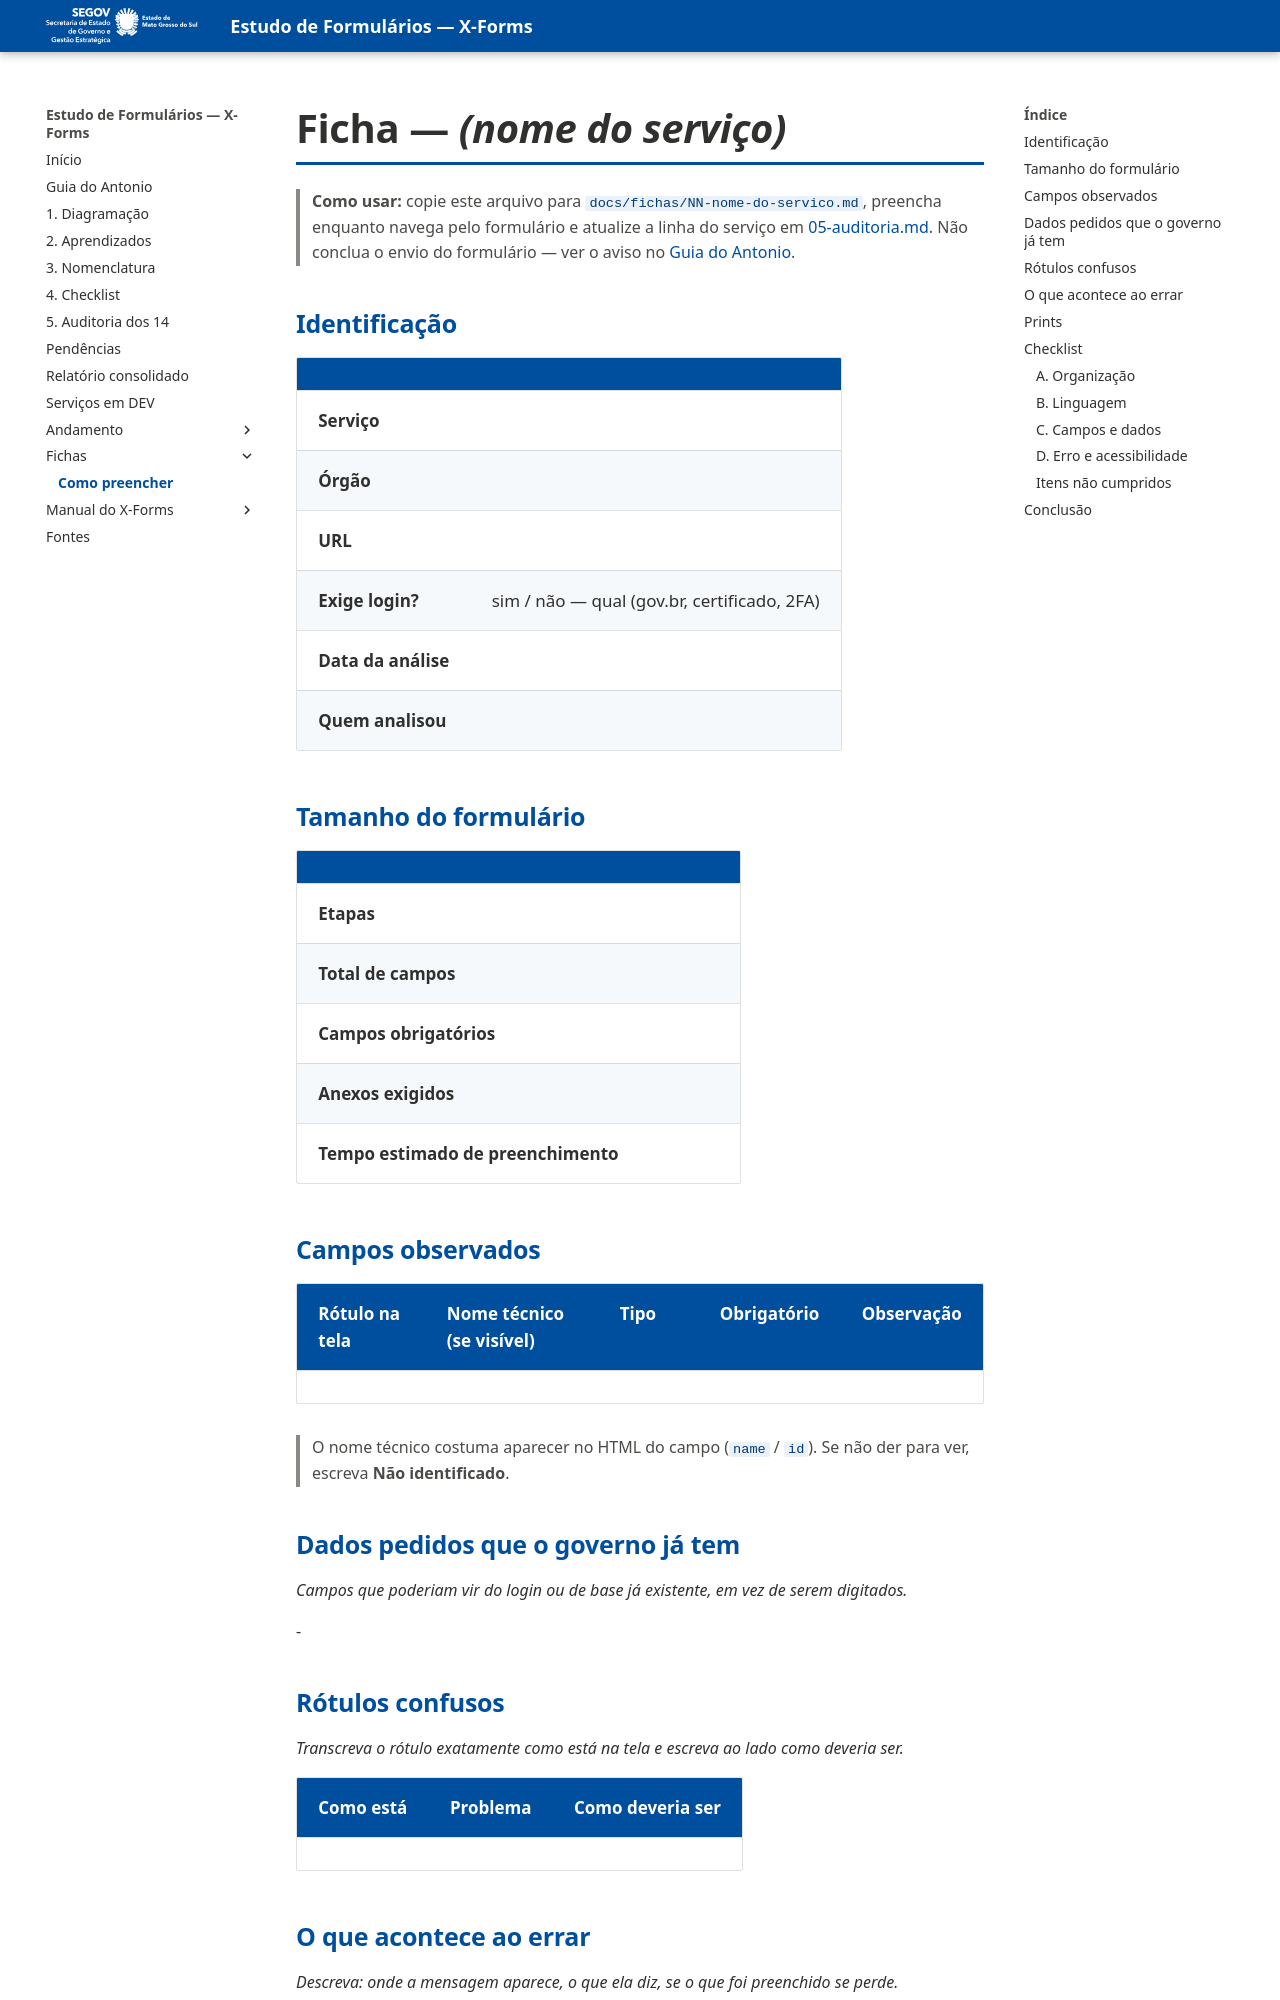

repository: fabioramos-02/estudo-formularios · page: fichas/_template/index.html · generator: mkdocs

# Ficha — *(nome do serviço)*

> **Como usar:** copie este arquivo para `docs/fichas/NN-nome-do-servico.md`, preencha enquanto
> navega pelo formulário e atualize a linha do serviço em [05-auditoria.md](../05-auditoria.md).
> Não conclua o envio do formulário — ver o aviso no [Guia do Antonio](../guia-do-antonio.md).

## Identificação

| | |
|---|---|
| **Serviço** | |
| **Órgão** | |
| **URL** | |
| **Exige login?** | sim / não — qual (gov.br, certificado, 2FA) |
| **Data da análise** | |
| **Quem analisou** | |

## Tamanho do formulário

| | |
|---|---|
| **Etapas** | |
| **Total de campos** | |
| **Campos obrigatórios** | |
| **Anexos exigidos** | |
| **Tempo estimado de preenchimento** | |

## Campos observados

| Rótulo na tela | Nome técnico (se visível) | Tipo | Obrigatório | Observação |
|---|---|---|---|---|
| | | | | |

> O nome técnico costuma aparecer no HTML do campo (`name` / `id`). Se não der para ver, escreva
> **Não identificado**.

## Dados pedidos que o governo já tem

*Campos que poderiam vir do login ou de base já existente, em vez de serem digitados.*

-

## Rótulos confusos

*Transcreva o rótulo exatamente como está na tela e escreva ao lado como deveria ser.*

| Como está | Problema | Como deveria ser |
|---|---|---|
| | | |

## O que acontece ao errar

*Descreva: onde a mensagem aparece, o que ela diz, se o que foi preenchido se perde.*
